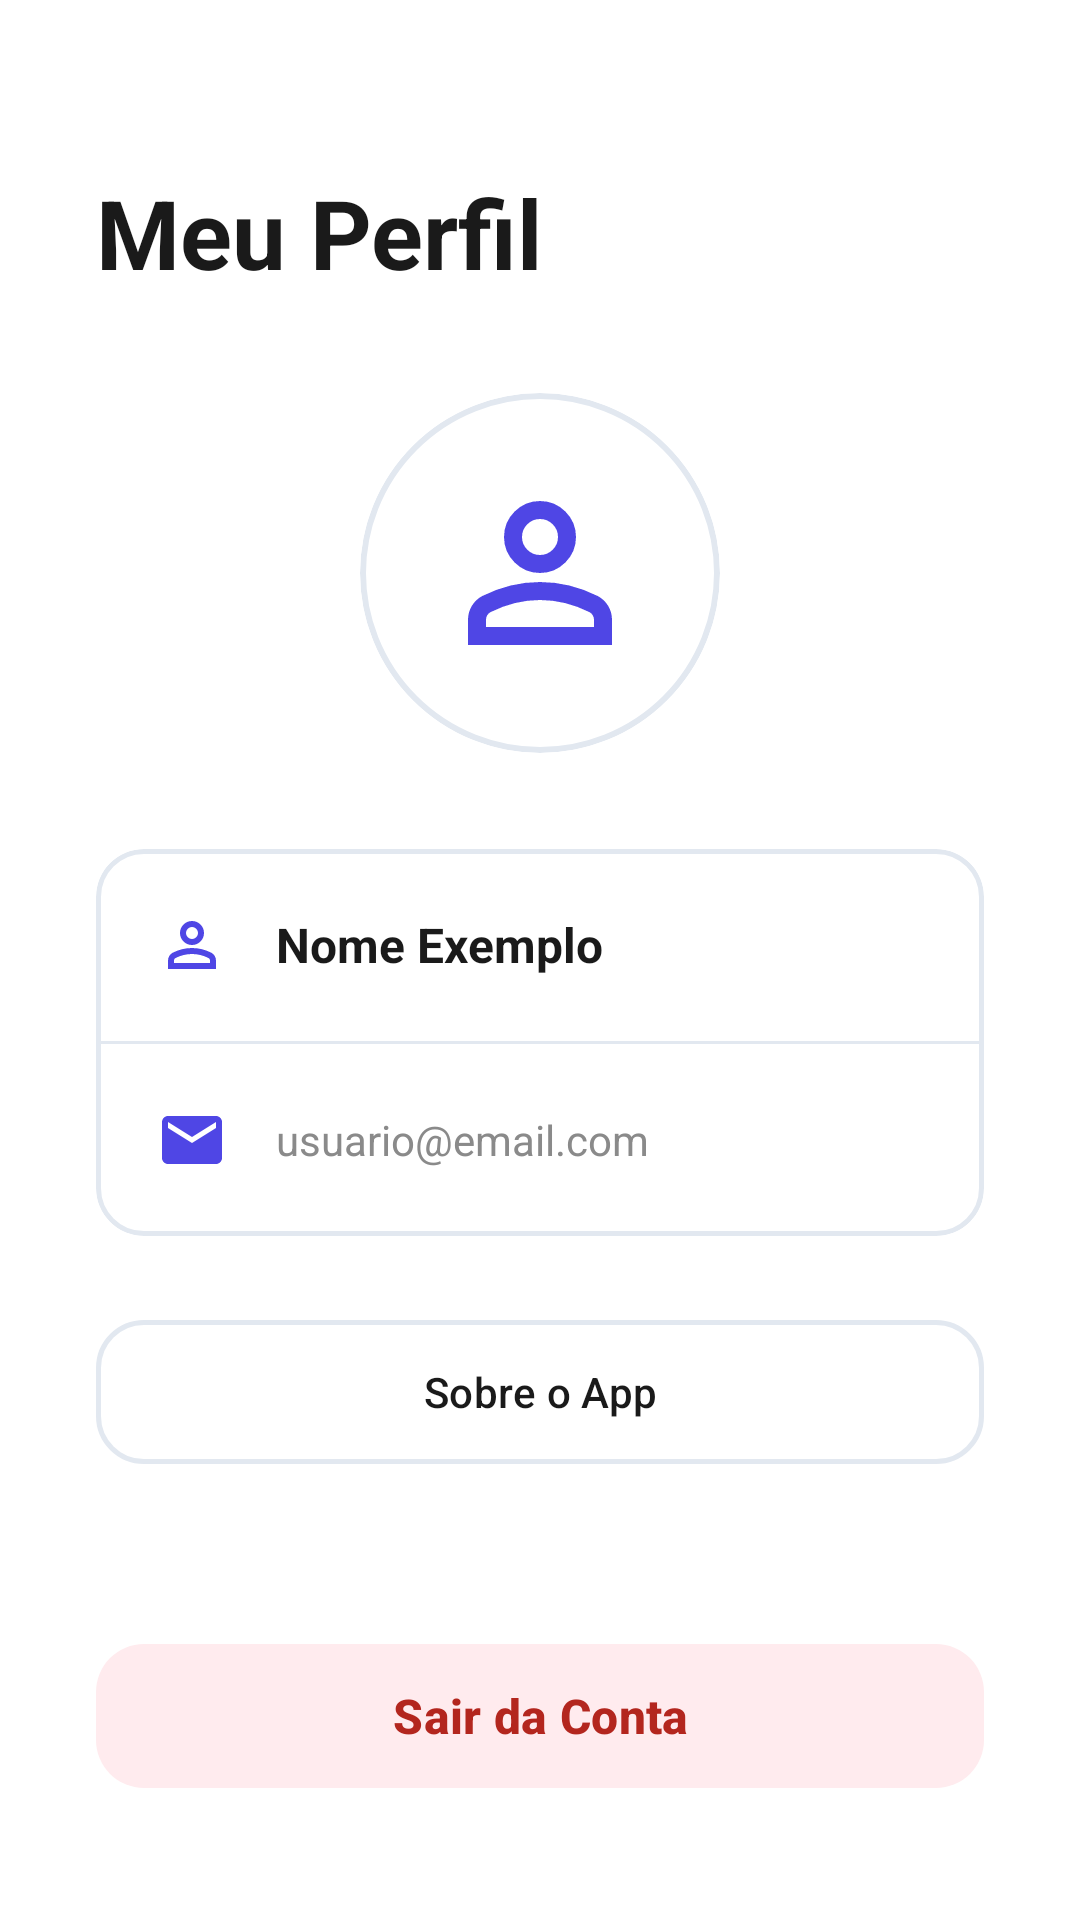

This screen was rendered from an Android layout file. Write that file and the resources it references.
<!-- AndroidManifest.xml: application theme Theme.Imepacgedersson -->
<!-- res/layout/activity_tela_perfil.xml -->
<?xml version="1.0" encoding="utf-8"?>
<androidx.constraintlayout.widget.ConstraintLayout
    xmlns:android="http://schemas.android.com/apk/res/android"
    xmlns:app="http://schemas.android.com/apk/res-auto"
    xmlns:tools="http://schemas.android.com/tools"
    android:id="@+id/main"
    android:layout_width="match_parent"
    android:layout_height="match_parent"
    android:background="?attr/colorSurface"
    tools:context=".TelaPerfil">

    <TextView
        android:id="@+id/lblPerfil"
        android:layout_width="0dp"
        android:layout_height="wrap_content"
        android:layout_marginStart="32dp"
        android:layout_marginTop="56dp"
        android:layout_marginEnd="32dp"
        android:text="Meu Perfil"
        android:textColor="?attr/colorOnSurface"
        android:textSize="32sp"
        android:textStyle="bold"
        app:layout_constraintEnd_toEndOf="parent"
        app:layout_constraintStart_toStartOf="parent"
        app:layout_constraintTop_toTopOf="parent" />

    <com.google.android.material.card.MaterialCardView
        android:id="@+id/containerUser"
        android:layout_width="120dp"
        android:layout_height="120dp"
        android:layout_marginTop="32dp"
        app:cardCornerRadius="60dp"
        app:cardElevation="0dp"
        app:strokeColor="#E2E8F0"
        app:strokeWidth="2dp"
        app:layout_constraintEnd_toEndOf="parent"
        app:layout_constraintStart_toStartOf="parent"
        app:layout_constraintTop_toBottomOf="@id/lblPerfil">

        <ImageView
            android:id="@+id/imgUser"
            android:layout_width="match_parent"
            android:layout_height="match_parent"
            android:padding="24dp"
            android:scaleType="fitCenter"
            android:src="@drawable/person"
            app:tint="?attr/colorPrimary" />
    </com.google.android.material.card.MaterialCardView>

    <com.google.android.material.card.MaterialCardView
        android:id="@+id/cardInfo"
        style="@style/Widget.Material3.CardView.Outlined"
        android:layout_width="0dp"
        android:layout_height="wrap_content"
        android:layout_marginStart="32dp"
        android:layout_marginTop="32dp"
        android:layout_marginEnd="32dp"
        app:cardCornerRadius="16dp"
        app:strokeColor="#E2E8F0"
        app:strokeWidth="1.5dp"
        app:layout_constraintEnd_toEndOf="parent"
        app:layout_constraintStart_toStartOf="parent"
        app:layout_constraintTop_toBottomOf="@id/containerUser">

        <LinearLayout
            android:layout_width="match_parent"
            android:layout_height="wrap_content"
            android:orientation="vertical">

            <LinearLayout
                android:layout_width="match_parent"
                android:layout_height="wrap_content"
                android:gravity="center_vertical"
                android:padding="20dp">

                <ImageView
                    android:id="@+id/ic_person"
                    android:layout_width="24dp"
                    android:layout_height="24dp"
                    android:src="@drawable/person2"
                    app:tint="?attr/colorPrimary" />

                <TextView
                    android:id="@+id/textNomeUser"
                    android:layout_width="match_parent"
                    android:layout_height="wrap_content"
                    android:layout_marginStart="16dp"
                    android:text="Nome Exemplo"
                    android:textColor="?attr/colorOnSurface"
                    android:textSize="16sp"
                    android:textStyle="bold" />
            </LinearLayout>

            <View
                android:layout_width="match_parent"
                android:layout_height="1dp"
                android:background="#E2E8F0" />

            <LinearLayout
                android:layout_width="match_parent"
                android:layout_height="wrap_content"
                android:gravity="center_vertical"
                android:padding="20dp">

                <ImageView
                    android:id="@+id/ic_email"
                    android:layout_width="24dp"
                    android:layout_height="24dp"
                    android:src="@drawable/email"
                    app:tint="?attr/colorPrimary" />

                <TextView
                    android:id="@+id/textEmailUser"
                    android:layout_width="match_parent"
                    android:layout_height="wrap_content"
                    android:layout_marginStart="16dp"
                    android:text="usuario@email.com"
                    android:textColor="#8A8A8A"
                    android:textSize="14sp" />
            </LinearLayout>
        </LinearLayout>
    </com.google.android.material.card.MaterialCardView>

    <com.google.android.material.button.MaterialButton
        android:id="@+id/bt_sobre"
        style="@style/Widget.Material3.Button.OutlinedButton"
        android:layout_width="0dp"
        android:layout_height="56dp"
        android:layout_marginStart="32dp"
        android:layout_marginTop="24dp"
        android:layout_marginEnd="32dp"
        android:text="Sobre o App"
        android:textColor="?attr/colorOnSurface"
        app:cornerRadius="16dp"
        app:strokeColor="#E2E8F0"
        app:strokeWidth="1.5dp"
        app:layout_constraintEnd_toEndOf="parent"
        app:layout_constraintStart_toStartOf="parent"
        app:layout_constraintTop_toBottomOf="@id/cardInfo" />

    <com.google.android.material.button.MaterialButton
        android:id="@+id/bt_sair"
        style="@style/Widget.Material3.Button.TonalButton"
        android:layout_width="0dp"
        android:layout_height="56dp"
        android:layout_marginStart="32dp"
        android:layout_marginEnd="32dp"
        android:layout_marginBottom="40dp"
        android:text="Sair da Conta"
        android:textColor="?attr/colorError"
        android:textSize="16sp"
        android:textStyle="bold"
        app:backgroundTint="#FFEBEE"
        app:cornerRadius="16dp"
        app:layout_constraintBottom_toBottomOf="parent"
        app:layout_constraintEnd_toEndOf="parent"
        app:layout_constraintStart_toStartOf="parent" />

</androidx.constraintlayout.widget.ConstraintLayout>
<!-- resources referenced by this layout -->
<resources>
  <!-- drawable email (drawable) -->
  <vector xmlns:android="http://schemas.android.com/apk/res/android" android:autoMirrored="true" android:height="24dp" android:tint="#000000" android:viewportHeight="24" android:viewportWidth="24" android:width="24dp">
        
      <path android:fillColor="@android:color/white" android:pathData="M20,4L4,4c-1.1,0 -1.99,0.9 -1.99,2L2,18c0,1.1 0.9,2 2,2h16c1.1,0 2,-0.9 2,-2L22,6c0,-1.1 -0.9,-2 -2,-2zM20,8l-8,5 -8,-5L4,6l8,5 8,-5v2z"/>
      
  </vector>
  <!-- drawable person (drawable) -->
  <vector xmlns:android="http://schemas.android.com/apk/res/android" android:autoMirrored="true" android:height="24dp" android:viewportHeight="960" android:viewportWidth="960" android:width="24dp">
        
      <path android:fillColor="#000000" android:pathData="M367,433q-47,-47 -47,-113t47,-113q47,-47 113,-47t113,47q47,47 47,113t-47,113q-47,47 -113,47t-113,-47ZM160,800v-112q0,-34 17.5,-62.5T224,582q62,-31 126,-46.5T480,520q66,0 130,15.5T736,582q29,15 46.5,43.5T800,688v112L160,800ZM240,720h480v-32q0,-11 -5.5,-20T700,654q-54,-27 -109,-40.5T480,600q-56,0 -111,13.5T260,654q-9,5 -14.5,14t-5.5,20v32ZM536.5,376.5Q560,353 560,320t-23.5,-56.5Q513,240 480,240t-56.5,23.5Q400,287 400,320t23.5,56.5Q447,400 480,400t56.5,-23.5ZM480,320ZM480,720Z"/>
      
  </vector>
  <!-- drawable person2 (drawable) -->
  <vector xmlns:android="http://schemas.android.com/apk/res/android" android:autoMirrored="true" android:height="24dp" android:viewportHeight="960" android:viewportWidth="960" android:width="24dp">
        
      <path android:fillColor="#FFFFFF" android:pathData="M367,433q-47,-47 -47,-113t47,-113q47,-47 113,-47t113,47q47,47 47,113t-47,113q-47,47 -113,47t-113,-47ZM160,800v-112q0,-34 17.5,-62.5T224,582q62,-31 126,-46.5T480,520q66,0 130,15.5T736,582q29,15 46.5,43.5T800,688v112L160,800ZM240,720h480v-32q0,-11 -5.5,-20T700,654q-54,-27 -109,-40.5T480,600q-56,0 -111,13.5T260,654q-9,5 -14.5,14t-5.5,20v32ZM536.5,376.5Q560,353 560,320t-23.5,-56.5Q513,240 480,240t-56.5,23.5Q400,287 400,320t23.5,56.5Q447,400 480,400t56.5,-23.5ZM480,320ZM480,720Z"/>
      
  </vector>
  <style name="Theme.Imepacgedersson" parent="Theme.Material3.Light.NoActionBar">
  
          <item name="colorPrimary">#4F46E5</item>
          <item name="colorSecondary">#818CF8</item>
  
          <item name="colorSurface">#FFFFFF</item>
          <item name="android:colorBackground">#FFFFFF</item>
  
          <item name="colorOnSurface">#1A1A1A</item>
  
          <item name="android:statusBarColor">#FFFFFF</item>
          <item name="android:windowLightStatusBar">true</item>
  
      </style>
</resources>
